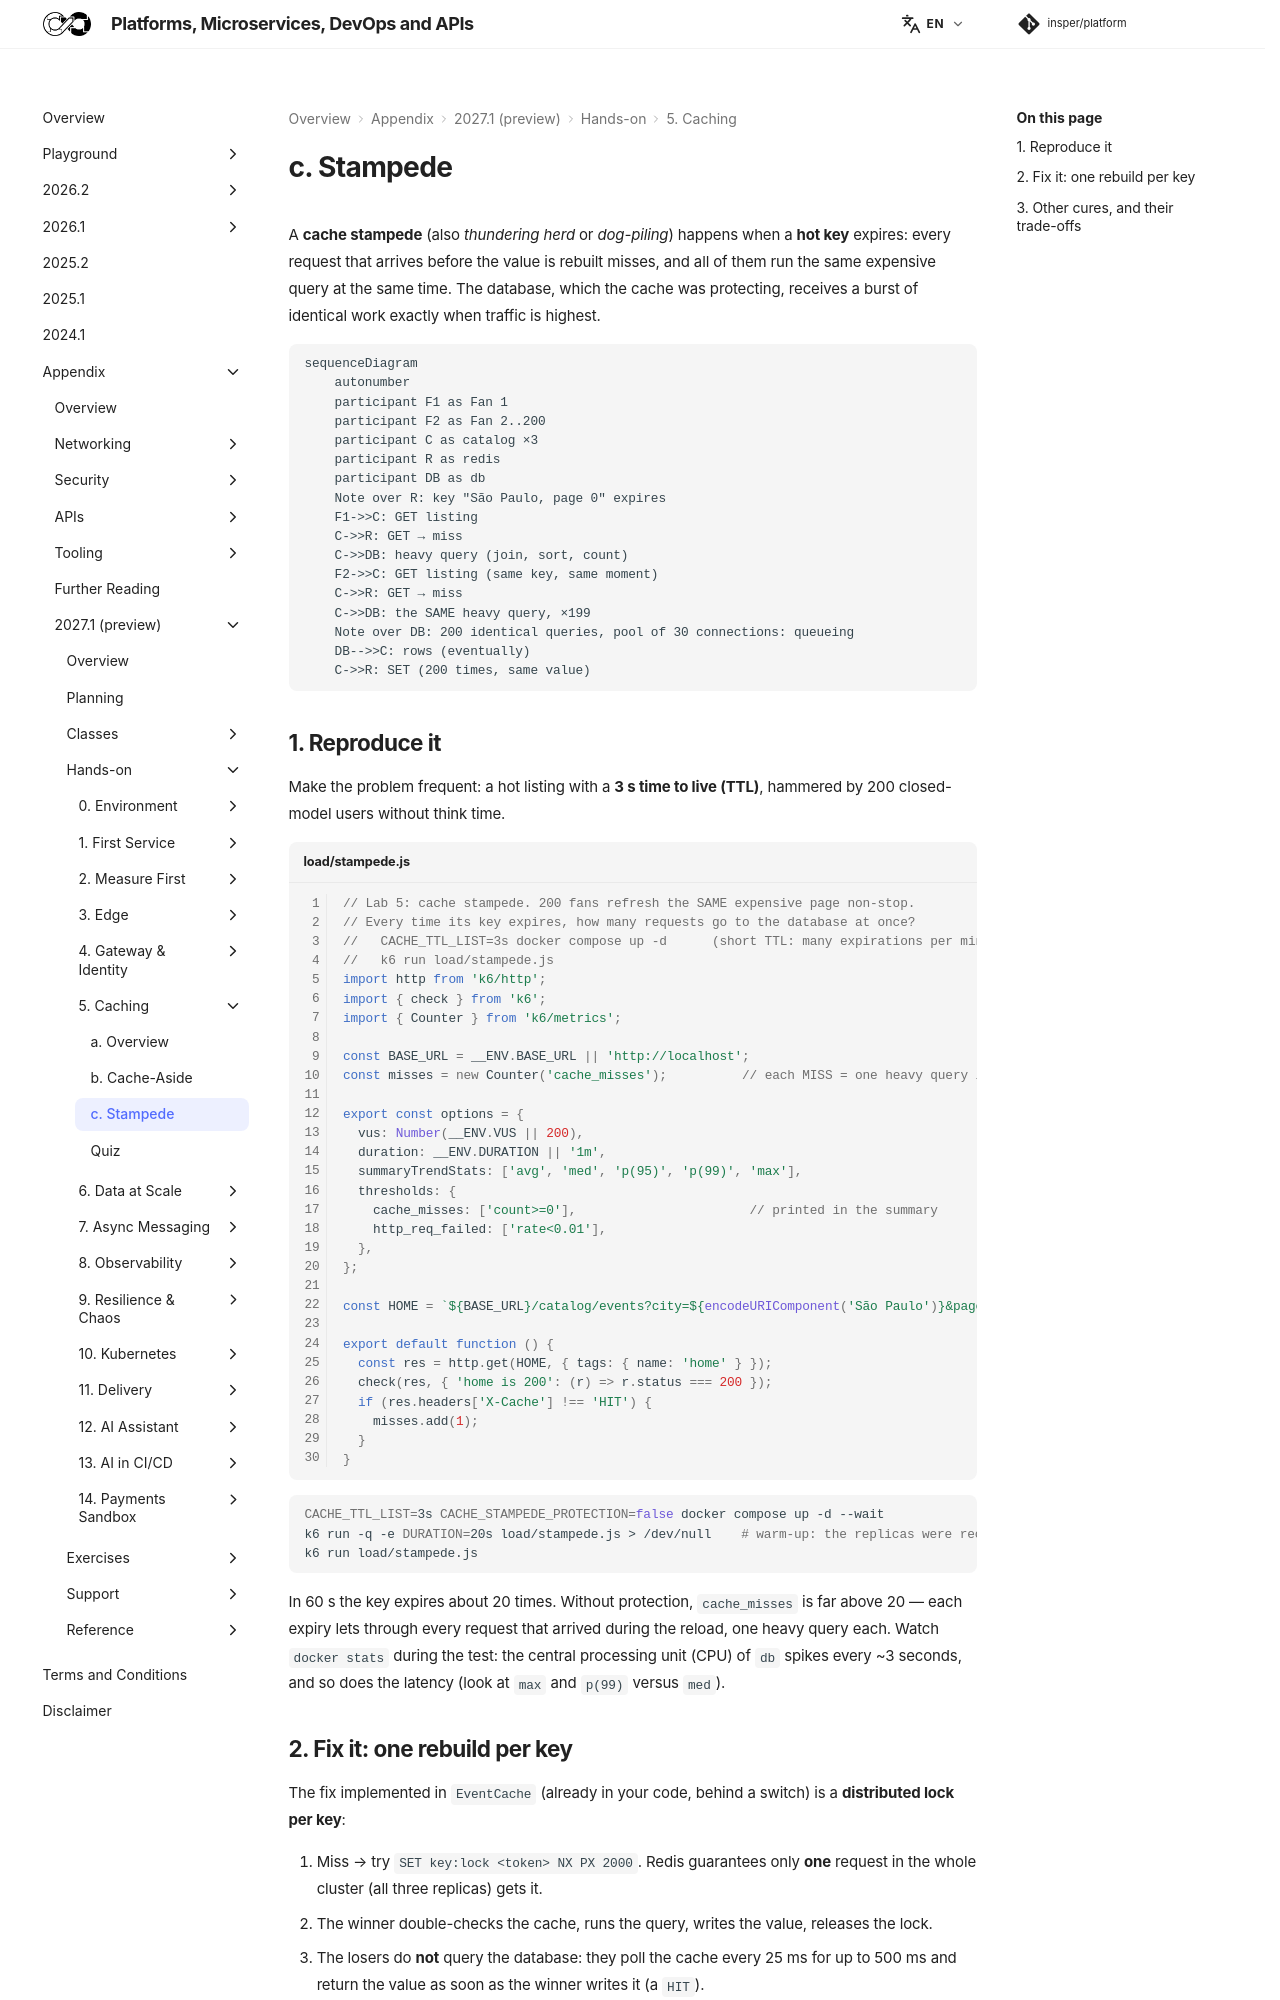

repository: Insper/platform · page: 2027.1/hands-on/5/stampede/index.html · generator: mkdocs

A **cache stampede** (also *thundering herd* or *dog-piling*) happens when a **hot key** expires: every request that arrives before the value is rebuilt misses, and all of them run the same expensive query at the same time. The database, which the cache was protecting, receives a burst of identical work exactly when traffic is highest.

``` diagram-sim
sequenceDiagram
    autonumber
    participant F1 as Fan 1
    participant F2 as Fan 2..200
    participant C as catalog ×3
    participant R as redis
    participant DB as db
    Note over R: key "São Paulo, page 0" expires
    F1->>C: GET listing
    C->>R: GET → miss
    C->>DB: heavy query (join, sort, count)
    F2->>C: GET listing (same key, same moment)
    C->>R: GET → miss
    C->>DB: the SAME heavy query, ×199
    Note over DB: 200 identical queries, pool of 30 connections: queueing
    DB-->>C: rows (eventually)
    C->>R: SET (200 times, same value)
```

## 1. Reproduce it

Make the problem frequent: a hot listing with a **3 s time to live (TTL)**, hammered by 200 closed-model users without think time.

``` { .javascript title="load/stampede.js" .copy linenums="1" }
--8<-- "docs/2027.1/hands-on/5/code/load/stampede.js"
```

``` { .bash .copy }
CACHE_TTL_LIST=3s CACHE_STAMPEDE_PROTECTION=false docker compose up -d --wait
k6 run -q -e DURATION=20s load/stampede.js > /dev/null    # warm-up: the replicas were recreated
k6 run load/stampede.js
```

In 60 s the key expires about 20 times. Without protection, `cache_misses` is far above 20 — each expiry lets through every request that arrived during the reload, one heavy query each. Watch `docker stats` during the test: the central processing unit (CPU) of `db` spikes every ~3 seconds, and so does the latency (look at `max` and `p(99)` versus `med`).
